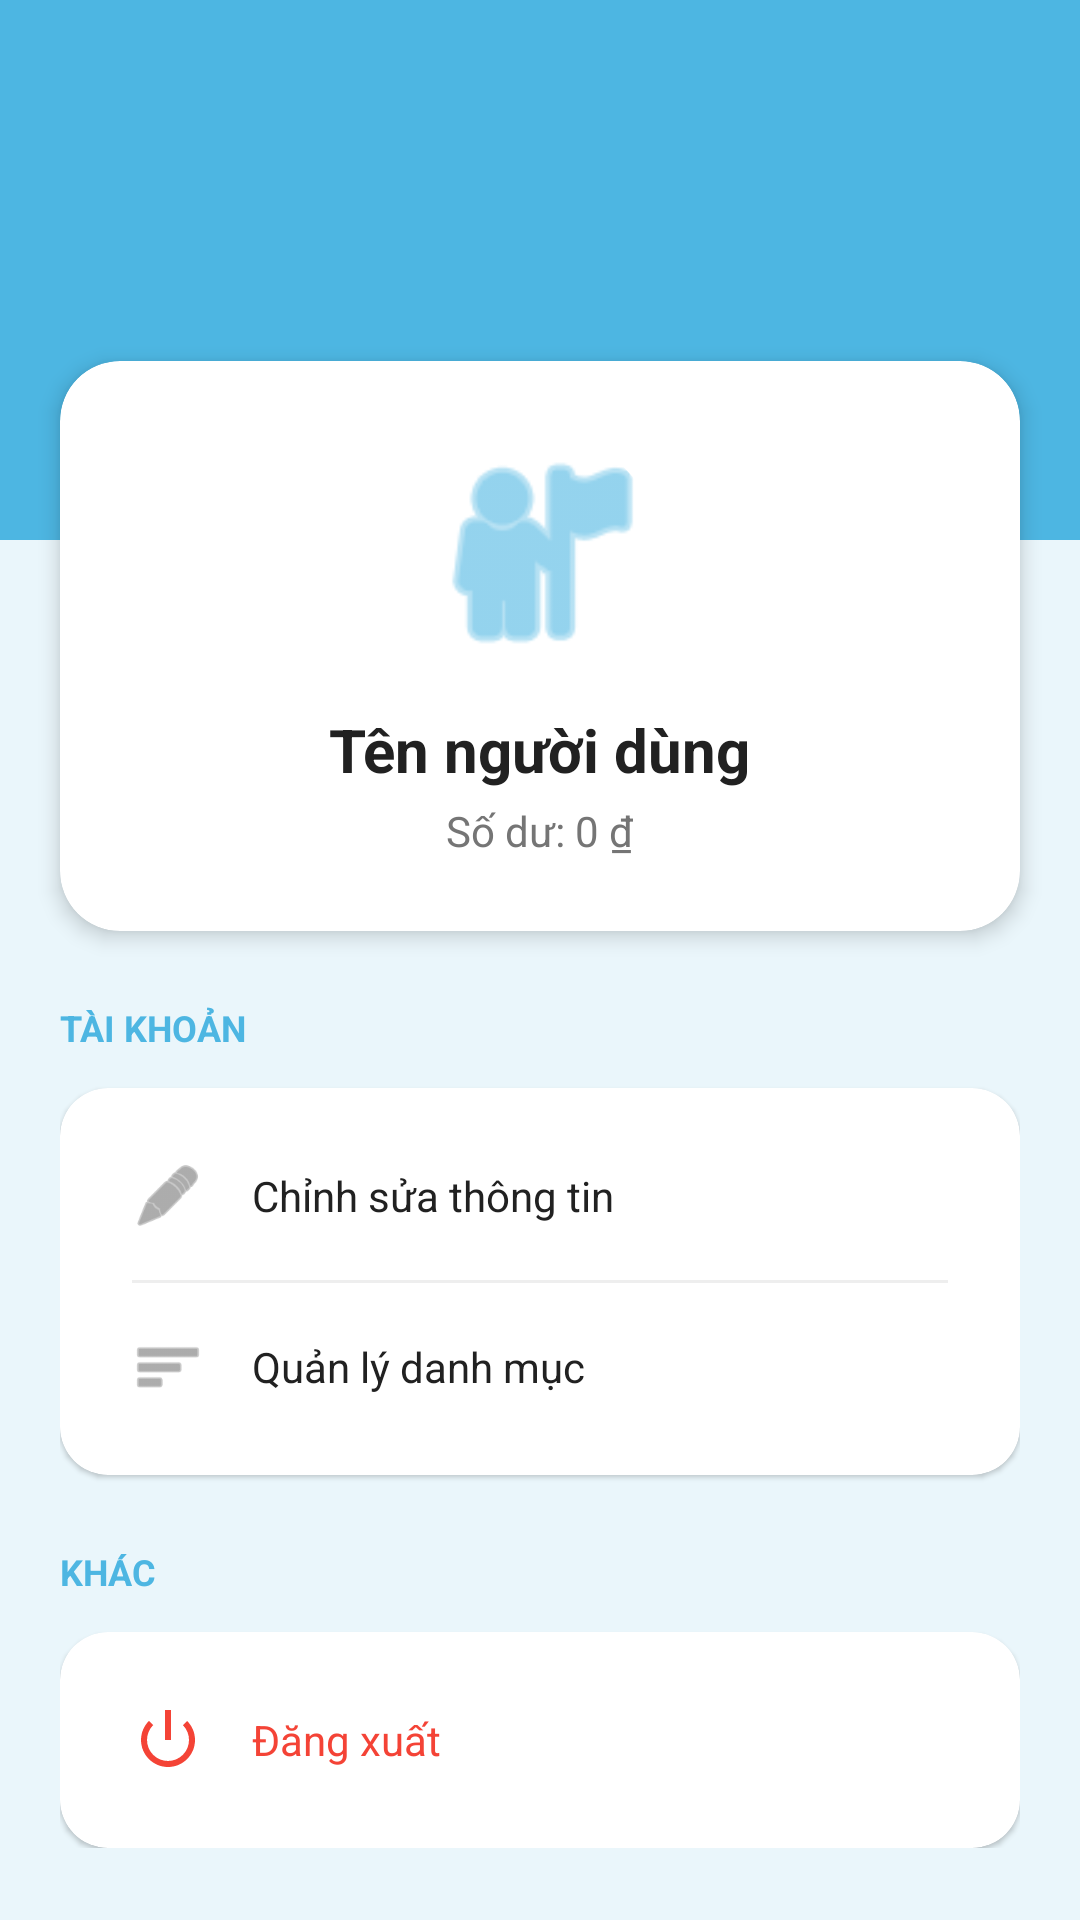

This screen was rendered from an Android layout file. Write that file and the resources it references.
<!-- AndroidManifest.xml: application theme Theme.ExpenseManagement -->
<!-- res/layout/activity_profile.xml -->
<?xml version="1.0" encoding="utf-8"?>
<androidx.constraintlayout.widget.ConstraintLayout xmlns:android="http://schemas.android.com/apk/res/android"
    xmlns:app="http://schemas.android.com/apk/res-auto"
    xmlns:tools="http://schemas.android.com/tools"
    android:layout_width="match_parent"
    android:layout_height="match_parent"
    android:background="#EAF6FB"
    tools:ignore="HardcodedText,ContentDescription">

    <androidx.core.widget.NestedScrollView
        android:layout_width="match_parent"
        android:layout_height="0dp"
        android:clipToPadding="false"
        android:paddingBottom="100dp"
        app:layout_constraintBottom_toBottomOf="parent"
        app:layout_constraintTop_toTopOf="parent">

        <LinearLayout
            android:layout_width="match_parent"
            android:layout_height="wrap_content"
            android:orientation="vertical">

            
            <View
                android:id="@+id/headerBg"
                android:layout_width="match_parent"
                android:layout_height="180dp"
                android:background="#4DB6E2" />

            <androidx.cardview.widget.CardView
                android:layout_width="match_parent"
                android:layout_height="wrap_content"
                android:layout_marginHorizontal="20dp"
                android:layout_marginTop="-60dp"
                app:cardCornerRadius="20dp"
                app:cardElevation="4dp">

                <LinearLayout
                    android:layout_width="match_parent"
                    android:layout_height="wrap_content"
                    android:gravity="center"
                    android:orientation="vertical"
                    android:padding="24dp">

                    <androidx.cardview.widget.CardView
                        android:layout_width="80dp"
                        android:layout_height="80dp"
                        app:cardCornerRadius="40dp"
                        app:cardElevation="0dp">
                        <ImageView
                            android:id="@+id/imgAvatar"
                            android:layout_width="match_parent"
                            android:layout_height="match_parent"
                            android:scaleType="centerCrop"
                            android:src="@android:drawable/ic_menu_myplaces"
                            app:tint="#4DB6E2" />
                    </androidx.cardview.widget.CardView>

                    <TextView
                        android:id="@+id/tvUsername"
                        android:layout_width="wrap_content"
                        android:layout_height="wrap_content"
                        android:layout_marginTop="12dp"
                        android:text="Tên người dùng"
                        android:textColor="#212121"
                        android:textSize="20sp"
                        android:textStyle="bold" />

                    <TextView
                        android:id="@+id/tvUserBalance"
                        android:layout_width="wrap_content"
                        android:layout_height="wrap_content"
                        android:layout_marginTop="4dp"
                        android:text="Số dư: 0 ₫"
                        android:textColor="#757575"
                        android:textSize="14sp" />
                </LinearLayout>
            </androidx.cardview.widget.CardView>

            
            <LinearLayout
                android:layout_width="match_parent"
                android:layout_height="wrap_content"
                android:layout_marginTop="24dp"
                android:orientation="vertical"
                android:paddingHorizontal="20dp">

                <TextView
                    android:layout_width="wrap_content"
                    android:layout_height="wrap_content"
                    android:layout_marginBottom="12dp"
                    android:text="TÀI KHOẢN"
                    android:textColor="#4DB6E2"
                    android:textSize="12sp"
                    android:textStyle="bold" />

                <androidx.cardview.widget.CardView
                    android:layout_width="match_parent"
                    android:layout_height="wrap_content"
                    app:cardCornerRadius="16dp"
                    app:cardElevation="1dp">

                    <LinearLayout
                        android:layout_width="match_parent"
                        android:layout_height="wrap_content"
                        android:orientation="vertical"
                        android:padding="8dp">

                        <LinearLayout
                            android:id="@+id/btnEditProfile"
                            android:layout_width="match_parent"
                            android:layout_height="56dp"
                            android:background="?attr/selectableItemBackground"
                            android:clickable="true"
                            android:focusable="true"
                            android:gravity="center_vertical"
                            android:paddingHorizontal="16dp">
                            <ImageView
                                android:layout_width="24dp"
                                android:layout_height="24dp"
                                android:src="@android:drawable/ic_menu_edit"
                                app:tint="#757575" />
                            <TextView
                                android:layout_width="0dp"
                                android:layout_height="wrap_content"
                                android:layout_marginStart="16dp"
                                android:layout_weight="1"
                                android:text="Chỉnh sửa thông tin"
                                android:textColor="#212121" />
                        </LinearLayout>

                        <View
                            android:layout_width="match_parent"
                            android:layout_height="1dp"
                            android:layout_marginHorizontal="16dp"
                            android:background="#EEEEEE" />

                        <LinearLayout
                            android:id="@+id/btnManageCategories"
                            android:layout_width="match_parent"
                            android:layout_height="56dp"
                            android:background="?attr/selectableItemBackground"
                            android:clickable="true"
                            android:focusable="true"
                            android:gravity="center_vertical"
                            android:paddingHorizontal="16dp">
                            <ImageView
                                android:layout_width="24dp"
                                android:layout_height="24dp"
                                android:src="@android:drawable/ic_menu_sort_by_size"
                                app:tint="#757575" />
                            <TextView
                                android:layout_width="0dp"
                                android:layout_height="wrap_content"
                                android:layout_marginStart="16dp"
                                android:layout_weight="1"
                                android:text="Quản lý danh mục"
                                android:textColor="#212121" />
                        </LinearLayout>

                    </LinearLayout>
                </androidx.cardview.widget.CardView>

                <TextView
                    android:layout_width="wrap_content"
                    android:layout_height="wrap_content"
                    android:layout_marginTop="24dp"
                    android:layout_marginBottom="12dp"
                    android:text="KHÁC"
                    android:textColor="#4DB6E2"
                    android:textSize="12sp"
                    android:textStyle="bold" />

                <androidx.cardview.widget.CardView
                    android:layout_width="match_parent"
                    android:layout_height="wrap_content"
                    app:cardCornerRadius="16dp"
                    app:cardElevation="1dp">

                    <LinearLayout
                        android:layout_width="match_parent"
                        android:layout_height="wrap_content"
                        android:orientation="vertical"
                        android:padding="8dp">

                        <LinearLayout
                            android:id="@+id/btnLogout"
                            android:layout_width="match_parent"
                            android:layout_height="56dp"
                            android:background="?attr/selectableItemBackground"
                            android:clickable="true"
                            android:focusable="true"
                            android:gravity="center_vertical"
                            android:paddingHorizontal="16dp">
                            <ImageView
                                android:layout_width="24dp"
                                android:layout_height="24dp"
                                android:src="@android:drawable/ic_lock_power_off"
                                app:tint="#F44336" />
                            <TextView
                                android:layout_width="0dp"
                                android:layout_height="wrap_content"
                                android:layout_marginStart="16dp"
                                android:layout_weight="1"
                                android:text="Đăng xuất"
                                android:textColor="#F44336" />
                        </LinearLayout>

                    </LinearLayout>
                </androidx.cardview.widget.CardView>
            </LinearLayout>

        </LinearLayout>
    </androidx.core.widget.NestedScrollView>

</androidx.constraintlayout.widget.ConstraintLayout>
<!-- resources referenced by this layout -->
<resources>
  <style name="Theme.ExpenseManagement" parent="Theme.MaterialComponents.Light.NoActionBar">
          <item name="android:windowBackground">#FFFFFF</item>
          <item name="colorPrimary">#2196F3</item>
          <item name="colorSurface">#FFFFFF</item>
      </style>
</resources>
